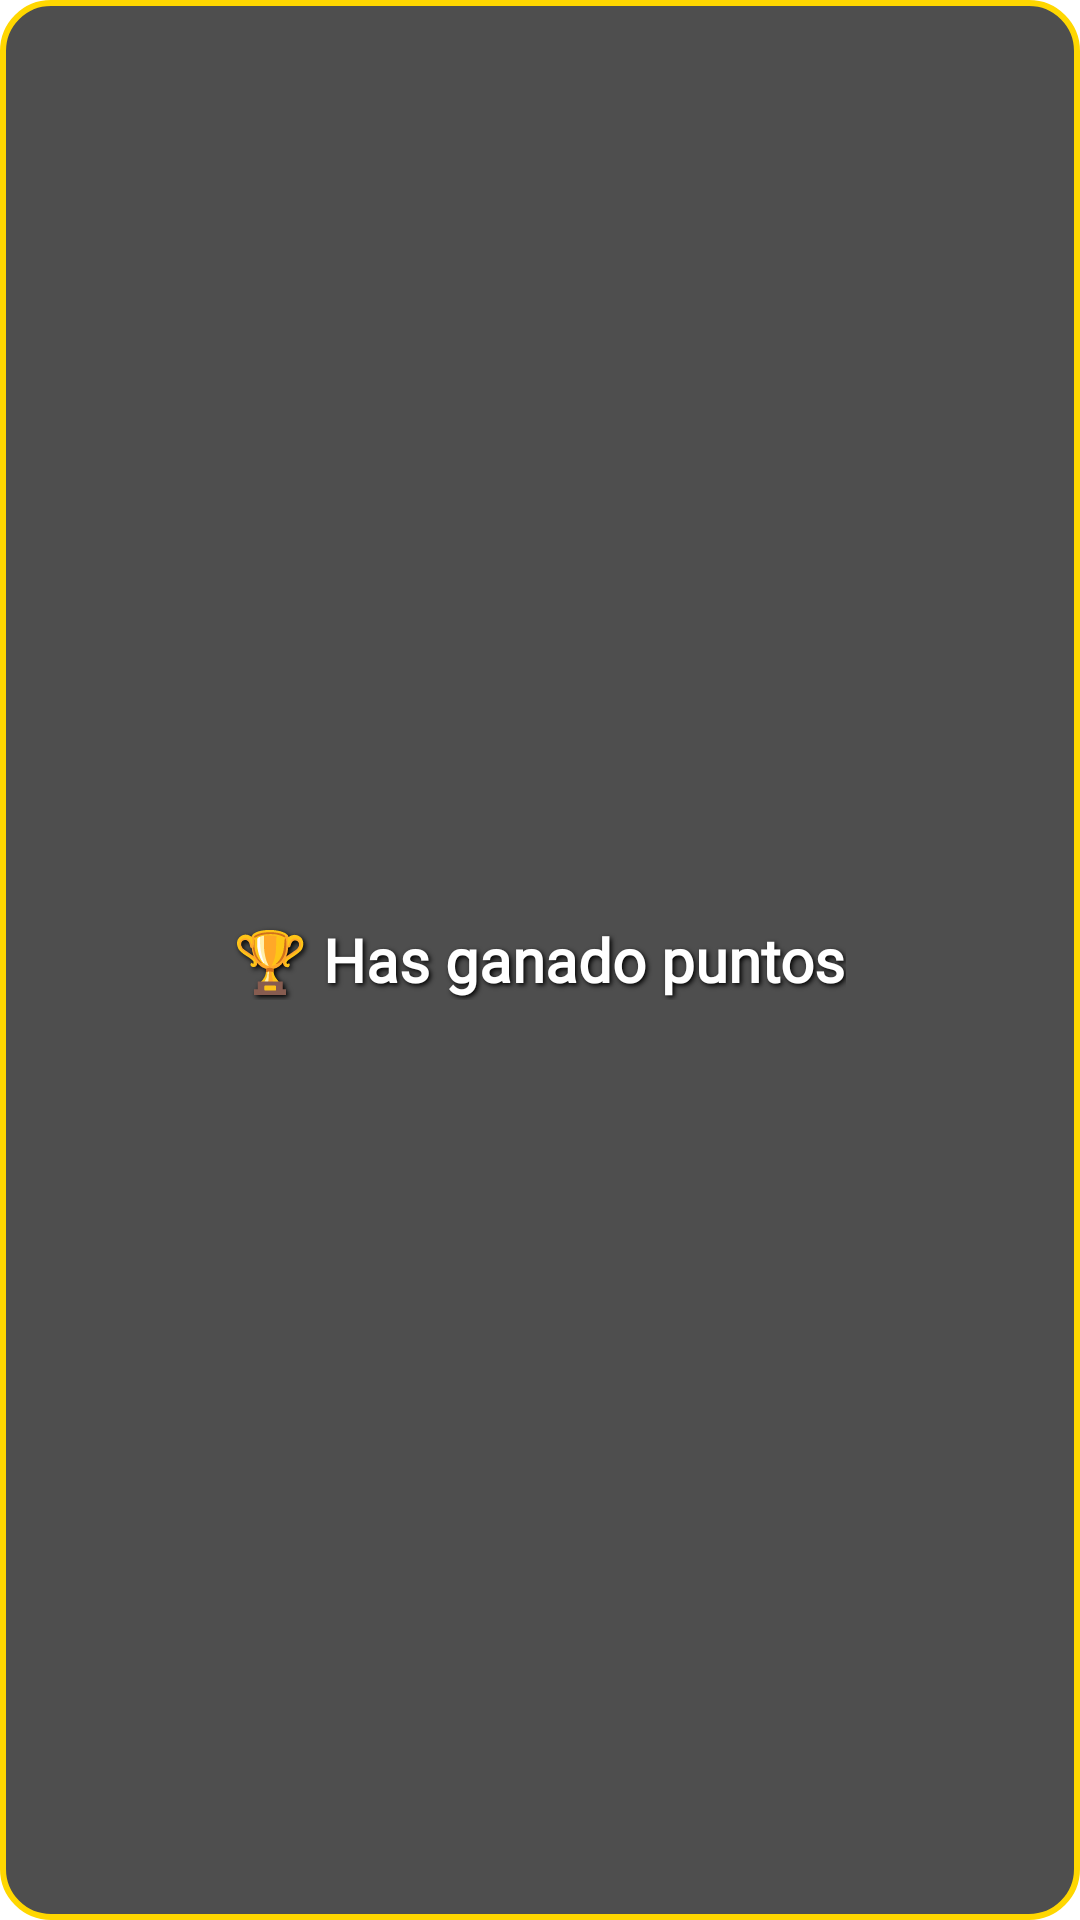

This screen was rendered from an Android layout file. Write that file and the resources it references.
<!-- AndroidManifest.xml: application theme Olymperia.DarkAsphaltTheme -->
<!-- res/layout/dialog_points_earned.xml -->
<?xml version="1.0" encoding="utf-8"?>
<LinearLayout xmlns:android="http://schemas.android.com/apk/res/android"
    android:layout_width="wrap_content"
    android:layout_height="wrap_content"
    android:orientation="vertical"
    android:padding="24dp"
    android:gravity="center"
    android:background="@drawable/bg_honor_dialog">

    <TextView
        android:id="@+id/tvPointsMessage"
        android:layout_width="wrap_content"
        android:layout_height="wrap_content"
        android:text="🏆 Has ganado puntos"
        android:textSize="20sp"
        android:textStyle="bold"
        android:textColor="@android:color/white"
        android:gravity="center"
        android:fontFamily="@font/cinzel_bold"
        android:shadowColor="#000000"
        android:shadowDx="2"
        android:shadowDy="2"
        android:shadowRadius="4" />

</LinearLayout>
<!-- resources referenced by this layout -->
<resources>
  <!-- drawable bg_honor_dialog (drawable) -->
  <?xml version="1.0" encoding="utf-8"?>
  <shape xmlns:android="http://schemas.android.com/apk/res/android"
      android:shape="rectangle">
  
      <solid android:color="#CC222222" />
      <corners android:radius="16dp" />
      <padding
          android:left="16dp"
          android:top="16dp"
          android:right="16dp"
          android:bottom="16dp" />
      <stroke
          android:width="2dp"
          android:color="#FFD700" />
  </shape>
  <style name="Olymperia.DarkAsphaltTheme" parent="Theme.MaterialComponents.DayNight.DarkActionBar">
          <item name="android:textColorPrimary">@color/gold_antique</item>
          <item name="android:textColorSecondary">@color/gold_antique</item>
          <item name="colorPrimary">@color/asphalt_dark</item>
          <item name="colorOnPrimary">@color/gold_antique</item>
      </style>
  <color name="gold_antique">#D4AF37</color>
  <color name="asphalt_dark">#1C1C1C</color>
</resources>
